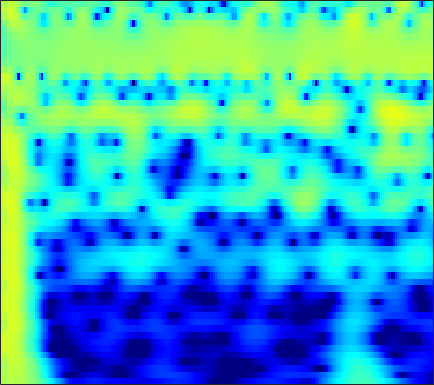

Source data for this figure (header and first rows):
1.839, 2.1309, 2.4524, 2.6965, 2.8286, 2.937, 2.9673, 2.9381, 2.8299, 2.6417, 2.3727, 2.1175, 1.7045, 1.2081, 0.7802, 0.13391, -0.59956, -1.2084, -2.0996, -3.0836, -4.1637, -5.0358, -6.2878, -7.6425
1.936, 2.322, 2.752, 3.083, 3.264, 3.413, 3.456, 3.417, 3.269, 3.01, 2.638, 2.283, 1.709, 1.015, 0.4163, -0.49, -1.522, -2.381, -3.643, -5.041, -6.583, -7.839, -9.65, -11.63
1.103, 1.745, 2.457, 3.01, 3.32, 3.6, 3.729, 3.728, 3.598, 3.323, 2.906, 2.5, 1.837, 1.035, 0.3444, -0.6948, -1.867, -2.831, -4.228, -5.746, -7.377, -8.67, -10.48, -12.36
1.163, 1.929, 2.752, 3.363, 3.691, 3.961, 4.048, 3.998, 3.782, 3.398, 2.852, 2.338, 1.517, 0.5433, -0.2834, -1.51, -2.872, -3.977, -5.549, -7.223, -8.979, -10.34, -12.2, -14.06
2.875, 3.352, 3.852, 4.19, 4.333, 4.376, 4.247, 4.036, 3.603, 2.993, 2.208, 1.504, 0.4112, -0.858, -1.925, -3.503, -5.259, -6.694, -8.763, -11.01, -13.45, -15.39, -18.11, -20.96
4.154, 4.411, 4.642, 4.736, 4.711, 4.543, 4.213, 3.854, 3.224, 2.413, 1.416, 0.5432, -0.7949, -2.339, -3.64, -5.577, -7.768, -9.59, -12.29, -15.34, -18.83, -21.79, -26.3, -31.75
4.51, 4.703, 4.856, 4.875, 4.797, 4.559, 4.162, 3.755, 3.059, 2.18, 1.109, 0.1763, -1.247, -2.879, -4.242, -6.247, -8.469, -10.28, -12.88, -15.72, -18.76, -21.13, -24.23, -27.04
3.934, 4.241, 4.547, 4.713, 4.735, 4.614, 4.313, 3.964, 3.329, 2.497, 1.464, 0.557, -0.828, -2.412, -3.724, -5.639, -7.742, -9.43, -11.81, -14.35, -16.99, -19, -21.68, -24.31
2.094, 2.894, 3.753, 4.358, 4.644, 4.801, 4.704, 4.47, 3.947, 3.192, 2.215, 1.338, -0.01824, -1.588, -2.901, -4.82, -6.918, -8.591, -10.95, -13.49, -16.25, -18.49, -21.73, -25.37
0.4906, 1.906, 3.296, 4.234, 4.686, 4.995, 4.992, 4.8, 4.304, 3.544, 2.531, 1.609, 0.1678, -1.511, -2.918, -4.977, -7.242, -9.057, -11.59, -14.21, -16.8, -18.63, -20.79, -22.53
2.467, 3.223, 4.044, 4.615, 4.87, 4.978, 4.828, 4.547, 3.945, 3.077, 1.939, 0.9151, -0.6792, -2.542, -4.129, -6.52, -9.268, -11.56, -14.93, -18.84, -23.59, -27.77, -32.22, -30.88
3.88, 4.26, 4.653, 4.891, 4.951, 4.855, 4.542, 4.161, 3.446, 2.488, 1.279, 0.2011, -1.466, -3.415, -5.067, -7.527, -10.31, -12.61, -15.92, -19.51, -23.11, -25.46, -27.62, -28.2
4, 4.359, 4.711, 4.904, 4.937, 4.812, 4.476, 4.077, 3.352, 2.402, 1.217, 0.1631, -1.461, -3.324, -4.881, -7.178, -9.787, -11.93, -14.98, -18.3, -22.11, -25.43, -30.34, -33.84
3.164, 3.74, 4.34, 4.728, 4.87, 4.859, 4.614, 4.277, 3.619, 2.726, 1.604, 0.6168, -0.8873, -2.603, -4.024, -6.078, -8.312, -10.12, -12.69, -15.44, -18.3, -20.47, -23.16, -24.8
1.826, 2.831, 3.86, 4.551, 4.855, 4.99, 4.847, 4.561, 3.94, 3.052, 1.93, 0.9474, -0.5541, -2.248, -3.609, -5.484, -7.412, -8.903, -10.83, -12.57, -14.14, -15.24, -16.47, -17.25
1.669, 2.82, 3.966, 4.719, 5.057, 5.218, 5.056, 4.73, 4.037, 3.051, 1.765, 0.6061, -1.178, -3.221, -4.907, -7.324, -9.703, -11.34, -13.15, -14.44, -15.25, -15.63, -16.05, -16.5
2.904, 3.692, 4.508, 5.037, 5.249, 5.285, 5.014, 4.612, 3.814, 2.7, 1.229, -0.1107, -2.247, -4.883, -7.287, -11.25, -16.56, -22.54, -30.9, -23.45, -20.21, -19.1, -18.64, -19.04
3.552, 4.104, 4.676, 5.036, 5.149, 5.079, 4.756, 4.338, 3.533, 2.442, 1.067, -0.1684, -2.101, -4.348, -6.231, -9.017, -11.83, -13.71, -15.65, -16.67, -17.19, -17.66, -18.65, -20.04
3.357, 3.907, 4.464, 4.817, 4.93, 4.87, 4.573, 4.192, 3.462, 2.498, 1.31, 0.2719, -1.274, -2.969, -4.316, -6.191, -7.994, -9.296, -10.97, -12.46, -13.87, -14.95, -16.3, -17.63
2.786, 3.503, 4.236, 4.697, 4.876, 4.891, 4.639, 4.282, 3.602, 2.675, 1.527, 0.5436, -0.9151, -2.521, -3.763, -5.467, -7.21, -8.453, -10.03, -11.59, -13.1, -14.15, -15.62, -16.99
2.416, 3.341, 4.27, 4.857, 5.093, 5.147, 4.902, 4.53, 3.794, 2.771, 1.474, 0.3347, -1.421, -3.379, -4.945, -7.071, -9.153, -10.49, -12.02, -13.33, -14.52, -15.54, -17.27, -19.46
2.765, 3.656, 4.531, 5.095, 5.308, 5.32, 5.043, 4.633, 3.805, 2.67, 1.179, -0.2075, -2.421, -5.195, -7.76, -11.9, -17.27, -20.71, -19.75, -17.39, -16.43, -16.42, -17, -18.59
3.275, 3.92, 4.567, 4.977, 5.123, 5.08, 4.783, 4.377, 3.586, 2.515, 1.122, -0.1326, -2.127, -4.537, -6.626, -9.671, -12.77, -14.28, -14.72, -14.01, -13.48, -13.31, -13.35, -13.79
3.176, 3.659, 4.186, 4.515, 4.628, 4.603, 4.331, 3.986, 3.333, 2.442, 1.369, 0.4389, -0.9421, -2.402, -3.558, -5.01, -6.281, -7.125, -7.913, -8.513, -8.927, -9.174, -9.601, -9.932
2.434, 3.016, 3.668, 4.118, 4.298, 4.343, 4.13, 3.819, 3.22, 2.41, 1.466, 0.6688, -0.4309, -1.529, -2.36, -3.377, -4.263, -4.864, -5.498, -6.063, -6.468, -6.724, -7.077, -7.339
1.155, 2.315, 3.475, 4.251, 4.585, 4.682, 4.464, 4.066, 3.273, 2.244, 0.9813, -0.01024, -1.349, -2.596, -3.33, -4.255, -4.922, -5.309, -5.809, -6.062, -6.233, -6.25, -6.073, -5.986
1.023, 2.636, 4.146, 5.05, 5.395, 5.435, 5.012, 4.396, 3.15, 1.399, -0.8895, -2.962, -5.971, -8.407, -9.136, -8.96, -8.787, -8.915, -9.45, -10.06, -10.13, -9.531, -8.164, -6.702
3.051, 3.93, 4.835, 5.393, 5.544, 5.428, 4.849, 4.132, 2.7, 0.6605, -2.179, -5.01, -10.1, -15.71, -15.1, -12.36, -11.27, -11.67, -13.64, -18.91, -29.29, -18.9, -12.4, -8.79
3.4, 3.913, 4.446, 4.778, 4.86, 4.727, 4.297, 3.769, 2.781, 1.488, -0.06819, -1.333, -3.034, -4.487, -5.301, -6.211, -6.968, -7.562, -8.463, -9.185, -9.463, -9.219, -8.435, -7.509
2.321, 2.86, 3.459, 3.867, 4.061, 4.099, 3.941, 3.657, 3.13, 2.391, 1.543, 0.8251, -0.148, -1.145, -1.822, -2.71, -3.521, -4.082, -4.77, -5.365, -5.824, -6.083, -6.426, -6.671
0.6556, 1.487, 2.417, 3.126, 3.496, 3.801, 3.863, 3.777, 3.481, 3.021, 2.402, 1.871, 1.091, 0.265, -0.3974, -1.22, -2.048, -2.645, -3.384, -4.097, -4.788, -5.314, -6.038, -6.869
-0.8844, 0.4537, 1.854, 2.903, 3.453, 3.944, 4.136, 4.126, 3.882, 3.447, 2.806, 2.236, 1.35, 0.4129, -0.3508, -1.329, -2.276, -2.912, -3.711, -4.399, -5.094, -5.615, -6.373, -7.28
-0.6211, 0.8403, 2.367, 3.473, 4.06, 4.529, 4.69, 4.612, 4.26, 3.623, 2.744, 1.919, 0.622, -0.8525, -2.013, -3.581, -4.952, -5.734, -6.391, -6.687, -6.848, -6.964, -7.268, -7.817
1.271, 2.329, 3.506, 4.343, 4.79, 5.079, 5.074, 4.837, 4.28, 3.366, 2.126, 0.9353, -0.9777, -3.441, -5.585, -9.34, -13.59, -16.13, -14.74, -12.09, -10.16, -9.271, -8.622, -8.529
2.474, 3.293, 4.149, 4.757, 5.015, 5.134, 4.932, 4.593, 3.837, 2.775, 1.335, 0.02112, -2.114, -4.703, -6.916, -10.38, -13.87, -15.59, -14.92, -13.01, -11.16, -10.17, -9.21, -8.726
2.976, 3.679, 4.392, 4.85, 5.003, 4.983, 4.673, 4.274, 3.453, 2.342, 0.913, -0.3763, -2.358, -4.682, -6.535, -9.064, -11.12, -12.22, -12.48, -11.81, -10.55, -9.719, -8.72, -8.104
3.332, 3.931, 4.515, 4.83, 4.925, 4.801, 4.461, 4.019, 3.249, 2.196, 0.864, -0.3335, -2.263, -4.585, -6.886, -10.65, -16.87, -25.77, -20.92, -13.93, -10.57, -8.794, -7.385, -6.504
3.311, 3.772, 4.162, 4.329, 4.314, 4.109, 3.708, 3.279, 2.573, 1.719, 0.7179, -0.1256, -1.44, -2.914, -4.222, -5.994, -7.674, -8.493, -8.458, -7.393, -6.119, -5.203, -4.294, -3.721
2.617, 2.909, 3.115, 3.103, 2.909, 2.502, 1.869, 1.343, 0.5565, -0.1707, -0.7416, -1.103, -1.434, -1.773, -1.955, -2.231, -2.438, -2.426, -2.338, -2.041, -1.636, -1.387, -0.9987, -0.7967
1.288, 1.513, 1.647, 1.493, 1.116, 0.3155, -0.9744, -2.18, -4.026, -5.563, -5.772, -5.123, -3.722, -2.565, -1.766, -1.073, -0.5628, -0.2238, 0.09655, 0.3988, 0.6908, 0.8417, 1.079, 1.227
-0.8173, -0.2745, 0.1917, 0.257, 0.04936, -0.8046, -2.352, -4.176, -8.193, -15.35, -14.73, -9.446, -5.32, -2.809, -1.678, -0.5638, 0.1093, 0.3917, 0.6837, 0.8366, 1.002, 1.197, 1.395, 1.685
-3.974, -2.299, -0.7554, 0.182, 0.5372, 0.538, 0.1251, -0.3924, -1.218, -1.829, -1.877, -1.562, -0.8966, -0.2304, 0.07004, 0.3079, 0.2259, -0.02605, -0.4725, -0.9512, -1.268, -1.217, -0.8235, -0.1307
-4.294, -2.306, -0.2908, 1.044, 1.669, 2.225, 2.44, 2.435, 2.39, 2.259, 2.112, 2.04, 1.873, 1.527, 1.25, 0.479, -0.6493, -1.756, -3.931, -6.893, -10.21, -11.07, -7.931, -4.911
-0.8364, 0.04279, 1.073, 1.874, 2.326, 2.729, 2.943, 3.01, 2.989, 2.885, 2.694, 2.483, 2.102, 1.55, 0.9986, 0.003271, -1.317, -2.601, -4.747, -7.481, -10.14, -10.66, -8.722, -6.275
1.491, 1.897, 2.292, 2.549, 2.641, 2.587, 2.458, 2.351, 2.165, 2.042, 1.949, 1.816, 1.549, 1.162, 0.6302, -0.1645, -1.128, -1.974, -3.037, -3.869, -4.404, -4.595, -4.37, -3.992
3.341, 3.614, 3.745, 3.535, 3.124, 2.281, 1.161, 0.3019, -0.3741, -0.2548, 0.4109, 0.955, 1.39, 1.359, 1.033, 0.1604, -1.171, -2.283, -3.645, -4.271, -3.887, -3.227, -2.433, -1.917
3.671, 4.186, 4.41, 4.027, 3.267, 1.492, -1.677, -5.929, -22.78, -8.388, -2.403, -0.1111, 1.5, 1.973, 1.796, 0.6874, -1.574, -4.42, -11.72, -20.56, -7.308, -3.701, -1.035, 0.3708
0.1521, 0.954, 1.506, 1.535, 1.243, 0.4342, -0.7202, -1.607, -2.285, -1.965, -0.9837, -0.213, 0.5336, 0.8447, 0.7322, 0.1777, -0.7692, -1.63, -2.659, -2.929, -2.226, -1.364, -0.25, 0.5722
-2.087, -1.444, -0.8313, -0.4733, -0.3388, -0.3273, -0.4158, -0.4808, -0.4947, -0.403, -0.219, -0.06196, 0.1149, 0.2097, 0.1754, 0.03786, -0.1642, -0.3092, -0.4603, -0.4747, -0.3302, -0.1229, 0.1935, 0.4908
-2.742, -2.284, -1.746, -1.309, -1.047, -0.7738, -0.5683, -0.441, -0.2963, -0.1655, -0.04766, 0.02689, 0.1063, 0.1485, 0.1542, 0.1419, 0.1103, 0.09047, 0.08353, 0.112, 0.1808, 0.2602, 0.3877, 0.5264
-3.002, -2.581, -2.053, -1.577, -1.265, -0.8927, -0.5805, -0.3887, -0.182, -0.0197, 0.1003, 0.1655, 0.2184, 0.2349, 0.2433, 0.2346, 0.2158, 0.1984, 0.1965, 0.2158, 0.2599, 0.3003, 0.3788, 0.4779
-3.236, -2.746, -2.116, -1.534, -1.138, -0.6821, -0.3074, -0.08087, 0.1534, 0.3116, 0.4037, 0.4355, 0.4328, 0.3943, 0.3438, 0.2592, 0.1746, 0.1181, 0.05842, 0.03178, 0.04583, 0.08399, 0.1654, 0.2723
-3.599, -2.88, -1.968, -1.156, -0.6278, -0.05499, 0.3771, 0.6189, 0.834, 0.9362, 0.9433, 0.8938, 0.7716, 0.5966, 0.4225, 0.1705, -0.08894, -0.2644, -0.4652, -0.5865, -0.6062, -0.541, -0.3877, -0.1853
-4.172, -2.862, -1.377, -0.1968, 0.4931, 1.181, 1.618, 1.801, 1.885, 1.826, 1.655, 1.47, 1.157, 0.7545, 0.4037, -0.1457, -0.7919, -1.311, -1.93, -2.331, -2.375, -2.173, -1.669, -1.065
-3.876, -1.79, 0.2658, 1.696, 2.43, 3.03, 3.246, 3.18, 2.863, 2.37, 1.817, 1.429, 0.9603, 0.4872, 0.07596, -0.7385, -1.999, -3.357, -5.75, -8.274, -8.502, -6.839, -4.253, -2.292
-0.4125, 1.136, 2.754, 3.843, 4.317, 4.496, 4.159, 3.557, 2.268, 0.459, -1.514, -2.541, -2.607, -1.782, -1.321, -1.292, -2.076, -3.269, -5.915, -9.434, -9.883, -7.329, -4.168, -2.074
1.85, 2.733, 3.656, 4.241, 4.429, 4.282, 3.596, 2.663, 0.6617, -2.631, -8.414, -14.99, -9.6, -4.63, -2.736, -1.44, -1.095, -1.262, -1.762, -2.301, -2.56, -2.539, -2.258, -1.829
1.568, 2.131, 2.747, 3.171, 3.343, 3.332, 3.014, 2.567, 1.689, 0.5948, -0.4396, -0.9551, -1.108, -0.7795, -0.4074, -0.1386, -0.1784, -0.4386, -1.036, -1.891, -2.947, -3.768, -4.739, -5.251
